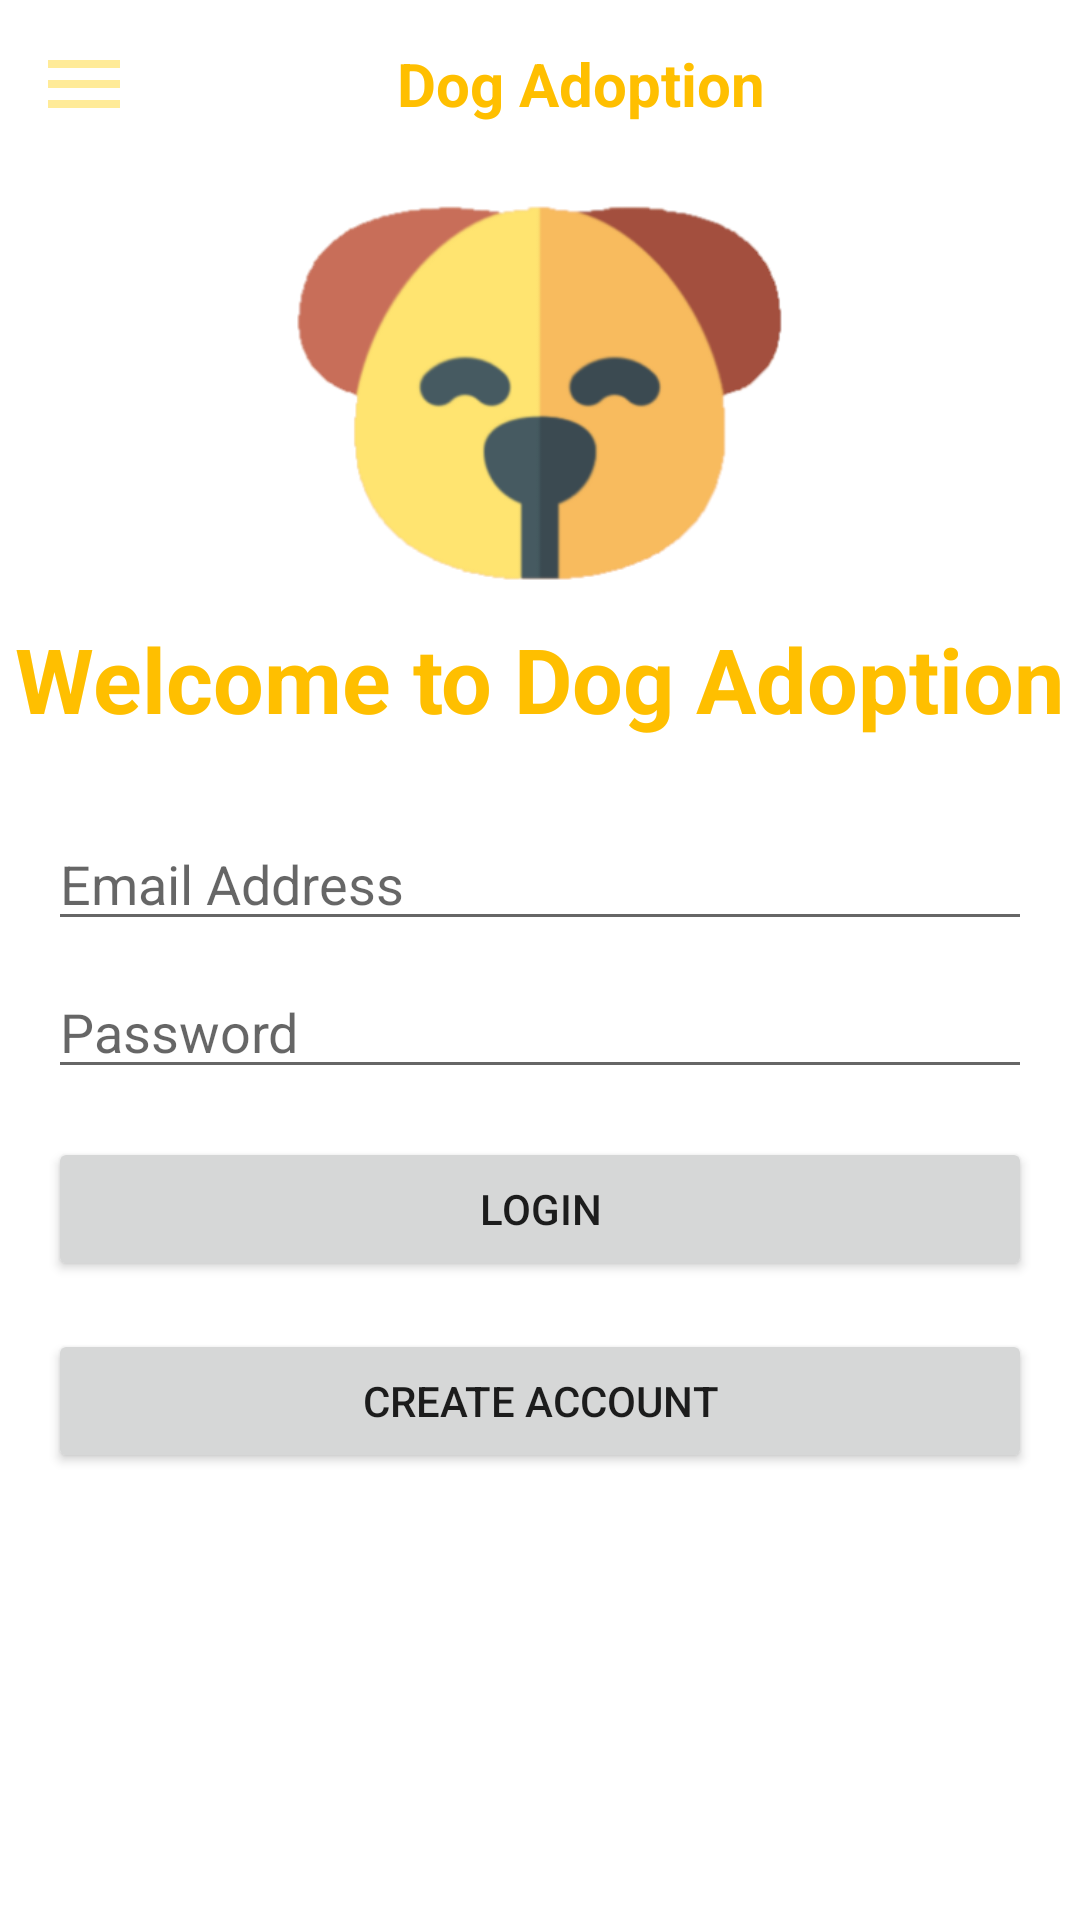

Layout XML and referenced resources for this Android screen:
<!-- AndroidManifest.xml: application theme Theme.DogAdoptionSystem -->
<!-- res/layout/activity_user_login.xml -->
<?xml version="1.0" encoding="utf-8"?>
<androidx.drawerlayout.widget.DrawerLayout
    xmlns:android="http://schemas.android.com/apk/res/android"
    xmlns:app="http://schemas.android.com/apk/res-auto"
    xmlns:tools="http://schemas.android.com/tools"
    android:layout_width="match_parent"
    android:layout_height="match_parent"
    android:id="@+id/drawer_layout"
    tools:context=".user.UserLogin">
    <LinearLayout
        android:layout_width="match_parent"
        android:layout_height="match_parent"
        android:orientation="vertical"
        >
        <include
            layout="@layout/main_toolbar"/>
        <ImageView
            android:id="@+id/imageView"
            android:layout_width="match_parent"
            android:layout_height="150dp"
            app:srcCompat="@drawable/logo" />
        <TextView
            android:id="@+id/textView"
            android:layout_width="wrap_content"
            android:layout_below="@+id/imageView"
            android:fontFamily="arial"
            android:textSize="30dp"
            android:textStyle="bold"
            android:paddingBottom="10sp"
            android:layout_gravity="center"
            android:layout_height="wrap_content"
            android:text="Welcome to Dog Adoption"
            android:textColor="#ffbf00"
            />
        <EditText
            android:id="@+id/UserloginEmail"
            android:layout_width="match_parent"
            android:layout_height="wrap_content"
            android:layout_marginStart="16dp"
            android:layout_marginTop="16dp"
            android:layout_marginEnd="16dp"
            android:ems="10"
            android:hint="Email Address"
            android:inputType="textEmailAddress"
            app:layout_constraintEnd_toEndOf="parent"
            app:layout_constraintStart_toStartOf="parent"
            app:layout_constraintTop_toTopOf="parent" />

        <EditText
            android:id="@+id/UserloginPassword"
            android:layout_width="match_parent"
            android:layout_height="wrap_content"
            android:layout_marginStart="16dp"
            android:layout_marginTop="8dp"
            android:layout_marginEnd="16dp"
            android:ems="10"
            android:hint="Password"
            android:inputType="textPassword"
            app:layout_constraintEnd_toEndOf="parent"
            app:layout_constraintStart_toStartOf="parent"
            app:layout_constraintTop_toBottomOf="@+id/UserloginEmail" />

        <Button
            android:id="@+id/UserloginBtn"
            android:layout_width="match_parent"
            android:layout_height="wrap_content"
            android:layout_marginStart="16dp"
            android:layout_marginTop="16dp"
            android:layout_marginEnd="16dp"
            android:text="Login"
            app:layout_constraintEnd_toEndOf="parent"
            app:layout_constraintStart_toStartOf="parent"
            app:layout_constraintTop_toBottomOf="@+id/UserloginPassword" />
        <Button
            android:id="@+id/UserCreateAccount"
            android:layout_width="match_parent"
            android:layout_height="wrap_content"
            android:layout_marginStart="16dp"
            android:layout_marginTop="16dp"
            android:layout_marginEnd="16dp"
            android:text="Create Account"
            app:layout_constraintEnd_toEndOf="parent"
            app:layout_constraintStart_toStartOf="parent"
            app:layout_constraintTop_toBottomOf="@+id/UserloginBtn" />


    </LinearLayout>
    <RelativeLayout
        android:layout_width="300dp"
        android:layout_height="match_parent"
        android:layout_gravity="start"
        android:background="@android:color/white">

        <include
            layout="@layout/main_nav_drawer"/>
    </RelativeLayout>

</androidx.drawerlayout.widget.DrawerLayout>
<!-- res/layout/main_toolbar.xml (included above) -->
<?xml version="1.0" encoding="utf-8"?>
<LinearLayout
    xmlns:android="http://schemas.android.com/apk/res/android"
    android:layout_width="match_parent"
    android:layout_height="wrap_content"
    android:orientation="horizontal"
    android:padding="12dp"
    android:id="@+id/Maintoolbar"
    android:gravity="center_vertical">

    <ImageView
        android:layout_width="wrap_content"
        android:layout_height="wrap_content"
        android:onClick="ClickMenu"
        android:src="@drawable/ic_menu"/>

    <TextView
        android:layout_width="0dp"
        android:layout_height="wrap_content"
        android:layout_weight="1"
        android:text="Dog Adoption "
        android:textSize="20dp"
        android:textAlignment="center"
        android:textColor="#ffbf00"
        android:textStyle="bold"
        android:gravity="center_horizontal" />
    <ImageView
        android:visibility="gone"
        android:layout_width="wrap_content"
        android:layout_height="wrap_content"
        android:onClick="ClickSearch"
        android:src="@drawable/ic_search"/>


</LinearLayout>
<!-- res/layout/main_nav_drawer.xml (included above) -->
<?xml version="1.0" encoding="utf-8"?>
<LinearLayout
    xmlns:android="http://schemas.android.com/apk/res/android"
    android:layout_width="match_parent"
    android:layout_height="match_parent"
    android:orientation="vertical">

    <ImageView
        android:layout_width="match_parent"
        android:layout_height="120dp"
        android:layout_margin="16dp"
        android:onClick="ClickLogo"
        android:src="@drawable/logo"/>
    <TextView
        android:layout_width="match_parent"
        android:layout_height="wrap_content"
        android:text="Dog Adoption"
        android:textSize="30dp"
        android:textAlignment="center"
        android:textColor="#ffbf00"
        android:textStyle="bold"
        android:gravity="center_horizontal" />

    <View
        android:layout_width="match_parent"
        android:layout_height="1dp"
        android:layout_marginTop="16dp"
        android:layout_marginBottom="16dp"
        android:background="#ffeb99"/>


    <LinearLayout
        android:layout_width="match_parent"
        android:layout_height="wrap_content"
        android:orientation="horizontal"
        android:gravity="center_vertical"
        android:onClick="ClickDashboard"
        >
        <TextView
            android:layout_width="0dp"
            android:layout_height="wrap_content"
            android:layout_weight="1"
            android:text="Dashboard"
            android:padding="12dp"
            android:textStyle="bold"
            android:textColor="#ffbf00"
            android:layout_marginStart="16dp"
            android:layout_marginLeft="16dp" />
        <ImageView
            android:layout_width="wrap_content"
            android:layout_height="wrap_content"
            android:layout_marginEnd="48dp"
            android:src="@drawable/ic_dashboard"
            android:layout_marginRight="48dp" />

    </LinearLayout>
    <LinearLayout
        android:layout_width="match_parent"
        android:layout_height="wrap_content"
        android:orientation="horizontal"
        android:gravity="center_vertical"
        android:onClick="ClickAboutUs"
        >
        <TextView
            android:layout_width="0dp"
            android:layout_height="wrap_content"
            android:layout_weight="1"
            android:text="About Us"
            android:padding="12dp"
            android:textStyle="bold"
            android:textColor="#ffbf00"
            android:layout_marginStart="16dp"
            android:layout_marginLeft="16dp" />
        <ImageView
            android:layout_width="wrap_content"
            android:layout_height="wrap_content"
            android:layout_marginEnd="48dp"
            android:src="@drawable/ic_info"
            android:layout_marginRight="48dp" />

    </LinearLayout>
    <LinearLayout
        android:layout_width="match_parent"
        android:layout_height="wrap_content"
        android:orientation="horizontal"
        android:gravity="center_vertical"
        android:onClick="ClickProcess"
        >
        <TextView
            android:layout_width="0dp"
            android:layout_height="wrap_content"
            android:layout_weight="1"
            android:text="Process of Dog Adoption"
            android:padding="12dp"
            android:textStyle="bold"
            android:textColor="#ffbf00"
            android:layout_marginStart="16dp"
            android:layout_marginLeft="16dp" />
        <ImageView
            android:layout_width="wrap_content"
            android:layout_height="wrap_content"
            android:layout_marginEnd="48dp"
            android:src="@drawable/ic_process"
            android:layout_marginRight="48dp" />

    </LinearLayout>
    <LinearLayout
        android:visibility="gone"
        android:layout_width="match_parent"
        android:layout_height="wrap_content"
        android:orientation="horizontal"
        android:gravity="center_vertical"
        android:onClick="ClickUser"
        >
        <TextView
            android:visibility="visible"
            android:id="@+id/UserNav"
            android:layout_width="0dp"
            android:layout_height="wrap_content"
            android:layout_weight="1"
            android:text="User Login"
            android:padding="12dp"
            android:textStyle="bold"
            android:textColor="#ffbf00"
            android:layout_marginStart="16dp"
            android:layout_marginLeft="16dp" />
        <ImageView
            android:visibility="visible"
            android:id="@+id/UserNavIcon"
            android:layout_width="wrap_content"
            android:layout_height="wrap_content"
            android:layout_marginEnd="48dp"
            android:src="@drawable/ic_user"
            android:layout_marginRight="48dp" />

    </LinearLayout>
    <LinearLayout
        android:layout_width="match_parent"
        android:layout_height="wrap_content"
        android:orientation="horizontal"
        android:gravity="center_vertical"
        android:onClick="ClickAdminLogin"
        >
        <TextView
            android:layout_width="0dp"
            android:layout_height="wrap_content"
            android:layout_weight="1"
            android:text="Admin Log In"
            android:padding="12dp"
            android:textStyle="bold"
            android:textColor="#ffbf00"
            android:layout_marginStart="16dp"
            android:layout_marginLeft="16dp" />
        <ImageView
            android:layout_width="wrap_content"
            android:layout_height="wrap_content"
            android:layout_marginEnd="48dp"
            android:src="@drawable/ic_login"
            android:layout_marginRight="48dp" />

    </LinearLayout>
</LinearLayout>
<!-- resources referenced by this layout -->
<resources>
  <!-- drawable ic_dashboard (drawable) -->
  <vector android:height="32dp" android:tint="#ffeb99"
      android:viewportHeight="24" android:viewportWidth="24"
      android:width="32dp" xmlns:android="http://schemas.android.com/apk/res/android">
      <path android:fillColor="@android:color/white" android:pathData="M3,13h8L11,3L3,3v10zM3,21h8v-6L3,15v6zM13,21h8L21,11h-8v10zM13,3v6h8L21,3h-8z"/>
  </vector>
  <!-- drawable ic_info (drawable) -->
  <vector android:height="32dp" android:tint="#ffeb99"
      android:viewportHeight="24" android:viewportWidth="24"
      android:width="32dp" xmlns:android="http://schemas.android.com/apk/res/android">
      <path android:fillColor="@android:color/white" android:pathData="M12,2C6.48,2 2,6.48 2,12s4.48,10 10,10 10,-4.48 10,-10S17.52,2 12,2zM13,17h-2v-6h2v6zM13,9h-2L11,7h2v2z"/>
  </vector>
  <!-- drawable ic_login (drawable) -->
  <vector android:height="32dp" android:tint="#ffeb99"
      android:viewportHeight="24" android:viewportWidth="24"
      android:width="32dp" xmlns:android="http://schemas.android.com/apk/res/android">
      <path android:fillColor="@android:color/white" android:pathData="M11,7L9.6,8.4l2.6,2.6H2v2h10.2l-2.6,2.6L11,17l5,-5L11,7zM20,19h-8v2h8c1.1,0 2,-0.9 2,-2V5c0,-1.1 -0.9,-2 -2,-2h-8v2h8V19z"/>
  </vector>
  <!-- drawable ic_menu (drawable) -->
  <vector android:height="32dp" android:tint="#ffeb99"
      android:viewportHeight="24" android:viewportWidth="24"
      android:width="32dp" xmlns:android="http://schemas.android.com/apk/res/android">
      <path android:fillColor="@android:color/white" android:pathData="M3,18h18v-2L3,16v2zM3,13h18v-2L3,11v2zM3,6v2h18L21,6L3,6z"/>
  </vector>
  <!-- drawable ic_process (drawable) -->
  <vector android:height="24dp" android:tint="#F1DBA6"
      android:viewportHeight="24" android:viewportWidth="24"
      android:width="24dp" xmlns:android="http://schemas.android.com/apk/res/android">
      <path android:fillColor="@android:color/white" android:pathData="M17,10L7,10v2h10v-2zM19,3h-1L18,1h-2v2L8,3L8,1L6,1v2L5,3c-1.11,0 -1.99,0.9 -1.99,2L3,19c0,1.1 0.89,2 2,2h14c1.1,0 2,-0.9 2,-2L21,5c0,-1.1 -0.9,-2 -2,-2zM19,19L5,19L5,8h14v11zM14,14L7,14v2h7v-2z"/>
  </vector>
  <!-- drawable ic_search (drawable) -->
  <vector android:height="24dp" android:tint="#F1DBA6"
      android:viewportHeight="24" android:viewportWidth="24"
      android:width="24dp" xmlns:android="http://schemas.android.com/apk/res/android">
      <path android:fillColor="@android:color/white" android:pathData="M15.5,14h-0.79l-0.28,-0.27C15.41,12.59 16,11.11 16,9.5 16,5.91 13.09,3 9.5,3S3,5.91 3,9.5 5.91,16 9.5,16c1.61,0 3.09,-0.59 4.23,-1.57l0.27,0.28v0.79l5,4.99L20.49,19l-4.99,-5zM9.5,14C7.01,14 5,11.99 5,9.5S7.01,5 9.5,5 14,7.01 14,9.5 11.99,14 9.5,14z"/>
  </vector>
  <!-- drawable ic_user (drawable) -->
  <vector android:height="24dp" android:tint="#ffeb99"
      android:viewportHeight="24" android:viewportWidth="24"
      android:width="24dp" xmlns:android="http://schemas.android.com/apk/res/android">
      <path android:fillColor="@android:color/white" android:pathData="M12,1L3,5v6c0,5.55 3.84,10.74 9,12 5.16,-1.26 9,-6.45 9,-12L21,5l-9,-4zM10,17l-4,-4 1.41,-1.41L10,14.17l6.59,-6.59L18,9l-8,8z"/>
  </vector>
  <!-- drawable logo: png bitmap (drawable, 21912 bytes) -->
  <style name="Theme.DogAdoptionSystem" parent="Theme.MaterialComponents.DayNight.DarkActionBar">
          
          <item name="colorPrimary">@android:color/holo_orange_light</item>
          <item name="colorPrimaryVariant">@android:color/holo_orange_dark</item>
          <item name="colorOnPrimary">@color/white</item>
          
          <item name="colorSecondary">@android:color/holo_orange_light</item>
          <item name="colorSecondaryVariant">@android:color/holo_orange_dark</item>
          <item name="colorOnSecondary">@color/black</item>
          
          <item name="android:statusBarColor" tools:targetApi="l">?attr/colorPrimaryVariant</item>
          
      </style>
  <!-- not gathered from this repository: default colours our renderer supplied (Android Studio template values) -->
  <color name="black">#FF000000</color>
  <color name="white">#FFFFFFFF</color>
</resources>
